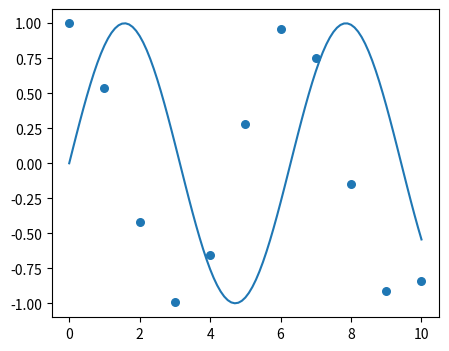

Reproduce this figure in Python.
# Function pickers on lines and a collection: the picker callable decides hits and attaches its own properties to the PickEvent.
import numpy as np
import matplotlib
matplotlib.use("agg")
import matplotlib.pyplot as plt
from matplotlib.backend_bases import MouseEvent

fig, ax = plt.subplots(figsize=(5, 4), dpi=100)
x = np.linspace(0, 10, 101)
ln, = ax.plot(x, np.sin(x))
sc = ax.scatter(x[::10], np.cos(x[::10]), s=30)


def nearest_x(artist, mouseevent):
    if mouseevent.xdata is None:
        return False, {}
    xs = artist.get_xdata()
    i = int(np.argmin(np.abs(xs - mouseevent.xdata)))
    hit = abs(artist.get_ydata()[i] - mouseevent.ydata) < 0.2
    return hit, dict(index=i, distance=round(float(abs(artist.get_ydata()[i] - mouseevent.ydata)), 4))


def in_band(artist, mouseevent):
    offs = artist.get_offsets()
    if mouseevent.ydata is None:
        return False, {}
    ind = np.nonzero(np.abs(offs[:, 1] - mouseevent.ydata) < 0.3)[0]
    return len(ind) > 0, dict(ind=ind)


ln.set_picker(nearest_x)
sc.set_picker(in_band)
fig.canvas.draw()
picked = []
fig.canvas.mpl_connect("pick_event", lambda e: picked.append(
    (type(e.artist).__name__, getattr(e, "index", None), getattr(e, "distance", None),
     getattr(e, "ind", np.array([])).tolist(), e.mouseevent.button)))
for xd, yd in [(1.0, 0.85), (5.0, -0.9), (3.0, 0.0), (9.0, 0.4)]:
    px, py = ax.transData.transform((xd, yd))
    MouseEvent("button_press_event", fig.canvas, px, py, button=1)._process()
for p in picked:
    print(p)
print(ln.get_picker() is nearest_x, sc.pickable(), ln.pickable())
ln.set_picker(False)
picked.clear()
px, py = ax.transData.transform((1.0, 0.85))
MouseEvent("button_press_event", fig.canvas, px, py, button=1)._process()
print(picked, ln.pickable())
fig.savefig("pickers.png")
